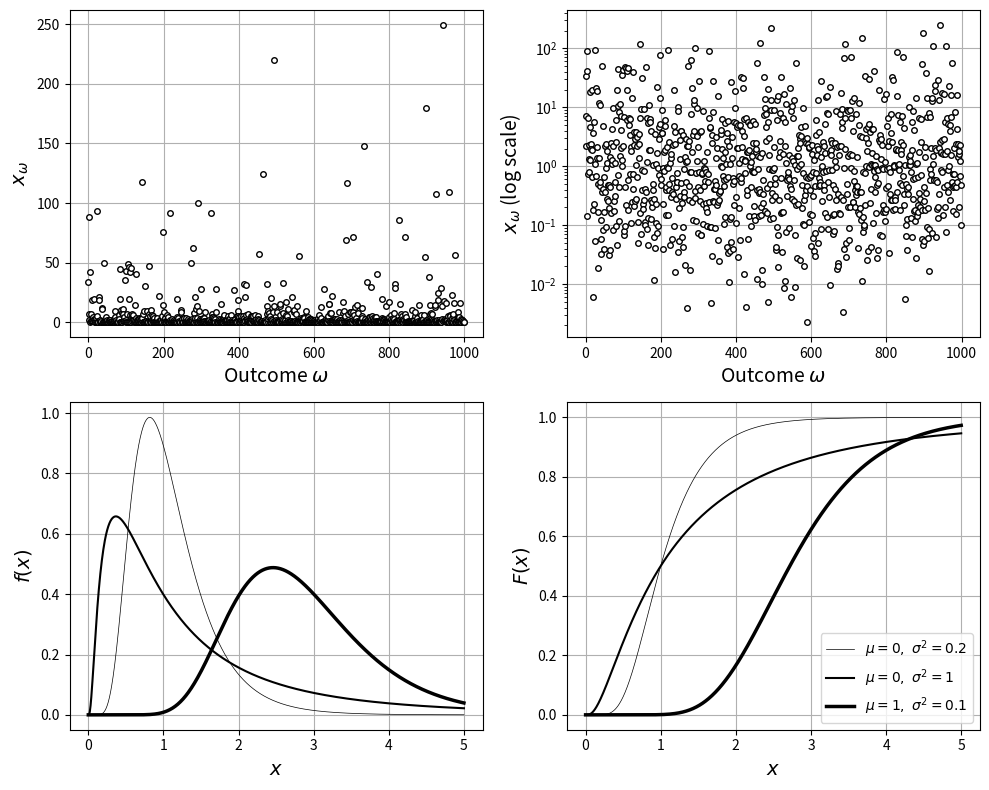

Write the Python code that produced this figure.
# %% [markdown]
# Log-normal RVs for several $(\mu,\sigma)$ (Victor Z and David Cole, UW-Madison, 2024).
# In `scipy.stats.lognorm`, the shape `s` is $\sigma$ and `scale` is $e^{\mu}$ (the median $\mathbb{M}_X$).

# %%
import numpy as np
import matplotlib.pyplot as plt
from scipy.stats import lognorm

mu = [0, 0, 1]
sigma = [np.sqrt(1/5), np.sqrt(1), np.sqrt(1/10)]
lw = [0.5, 1.5, 2.5]
x = np.linspace(0.001, 5, 1000)

np.random.seed(0)
S = 1000
x_omega = np.random.lognormal(mean=0, sigma=2, size=S)

plt.figure(figsize=(10, 8))
plt.subplot(2, 2, 1)
plt.plot(x_omega, 'ko', markerfacecolor='w', markersize=4)
plt.xlabel(r'Outcome $\omega$', fontsize=14)
plt.ylabel(r'$x_\omega$', fontsize=14)
plt.grid(True)
plt.subplot(2, 2, 2)
plt.semilogy(x_omega, 'ko', markerfacecolor='w', markersize=4)
plt.xlabel(r'Outcome $\omega$', fontsize=14)
plt.ylabel(r'$x_\omega$ (log scale)', fontsize=14)
plt.grid(True)
for sub, fun, label in ((3, lognorm.pdf, '$f(x)$'), (4, lognorm.cdf, '$F(x)$')):
    plt.subplot(2, 2, sub)
    for k in range(len(mu)):
        plt.plot(x, fun(x, sigma[k], scale=np.exp(mu[k])), 'k-', linewidth=lw[k],
                 label=rf'$\mu={mu[k]},\ \sigma^2={sigma[k]**2:.2g}$')
    plt.grid(True)
    plt.xlabel('$x$', fontsize=14)
    plt.ylabel(label, fontsize=14)
plt.legend(loc='lower right', fontsize=10)
plt.tight_layout()
plt.show()
